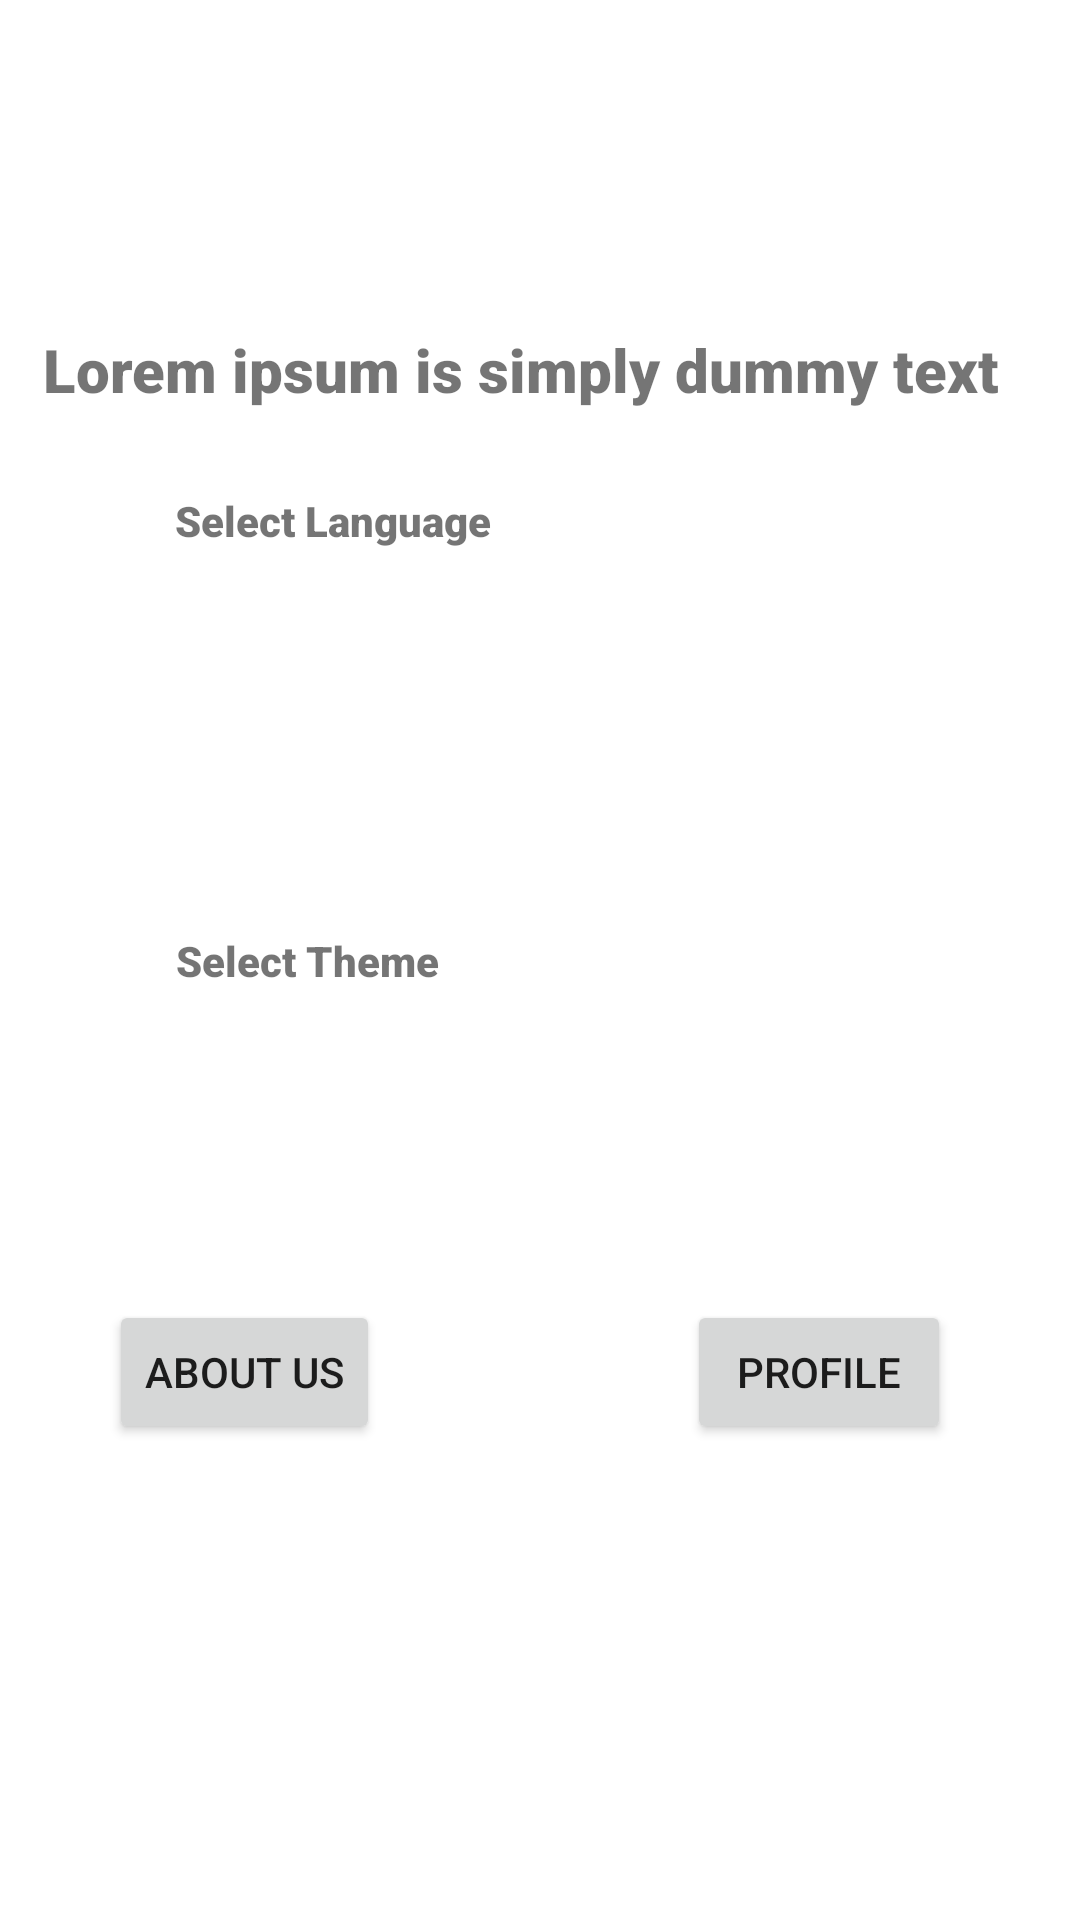

Write the Android layout XML for this screen, with the resource values it uses.
<!-- AndroidManifest.xml: application theme Theme.ThemeChnagePractice -->
<!-- res/layout/activity_main.xml -->
<?xml version="1.0" encoding="utf-8"?>
<androidx.constraintlayout.widget.ConstraintLayout xmlns:android="http://schemas.android.com/apk/res/android"
    xmlns:app="http://schemas.android.com/apk/res-auto"
    xmlns:tools="http://schemas.android.com/tools"
    android:layout_width="match_parent"
    android:layout_height="match_parent"
    tools:context=".MainActivity">


    <com.google.android.material.button.MaterialButtonToggleGroup
        android:id="@+id/mtbg_lang"
        android:layout_width="wrap_content"
        android:layout_height="wrap_content"
        android:padding="10dp"
        app:layout_constraintBottom_toBottomOf="parent"
        app:layout_constraintEnd_toEndOf="parent"
        app:layout_constraintHorizontal_bias="0.324"
        app:layout_constraintStart_toStartOf="parent"
        app:layout_constraintTop_toTopOf="parent"
        app:layout_constraintVertical_bias="0.336"
        app:singleSelection="true"
        tools:ignore="MissingConstraints">


        <Button
            android:id="@+id/bt_hindi"
            style="@style/Widget.MaterialComponents.Button.OutlinedButton"
            android:layout_width="wrap_content"
            android:layout_height="wrap_content"
            android:text="@string/hindi">

        </Button>

        <Button
            android:id="@+id/bt_english"
            style="@style/Widget.MaterialComponents.Button.OutlinedButton"
            android:layout_width="wrap_content"
            android:layout_height="wrap_content"
            android:text="@string/english">

        </Button>


    </com.google.android.material.button.MaterialButtonToggleGroup>

    <com.google.android.material.button.MaterialButtonToggleGroup
        android:id="@+id/mtbg_main"
        android:layout_width="wrap_content"
        android:layout_height="wrap_content"
        android:padding="10dp"
        app:layout_constraintBottom_toBottomOf="parent"
        app:layout_constraintEnd_toEndOf="parent"
        app:layout_constraintHorizontal_bias="0.583"
        app:layout_constraintStart_toStartOf="parent"
        app:layout_constraintTop_toTopOf="parent"
        app:layout_constraintVertical_bias="0.582"
        app:singleSelection="true"
        tools:ignore="MissingConstraints">

        <Button
            android:id="@+id/bt_default"
            style="@style/Widget.MaterialComponents.Button.OutlinedButton"
            android:layout_width="wrap_content"
            android:layout_height="wrap_content"
            android:text="Default">

        </Button>

        <Button
            android:id="@+id/bt_dark"
            style="@style/Widget.MaterialComponents.Button.OutlinedButton"
            android:layout_width="wrap_content"
            android:layout_height="wrap_content"
            android:text="Dark">

        </Button>

        <Button
            android:id="@+id/bt_light"
            style="@style/Widget.MaterialComponents.Button.OutlinedButton"
            android:layout_width="wrap_content"
            android:layout_height="wrap_content"
            android:text="Light">

        </Button>


    </com.google.android.material.button.MaterialButtonToggleGroup>

    <TextView
        android:id="@+id/textView"
        android:layout_width="wrap_content"
        android:layout_height="wrap_content"
        android:fontFamily="sans-serif-black"
        android:text="Select Theme"
        app:layout_constraintBottom_toBottomOf="parent"
        app:layout_constraintEnd_toEndOf="parent"
        app:layout_constraintHorizontal_bias="0.216"
        app:layout_constraintStart_toStartOf="parent"
        app:layout_constraintTop_toTopOf="parent" />

    <TextView
        android:id="@+id/tv_changing_text"
        android:layout_width="wrap_content"
        android:layout_height="wrap_content"
        android:fontFamily="sans-serif-black"
        android:text="@string/dummy_text"
        android:textSize="20sp"
        app:layout_constraintBottom_toBottomOf="parent"
        app:layout_constraintEnd_toEndOf="parent"
        app:layout_constraintHorizontal_bias="0.347"
        app:layout_constraintStart_toStartOf="parent"
        app:layout_constraintTop_toTopOf="parent"
        app:layout_constraintVertical_bias="0.179" />

    <TextView
        android:id="@+id/tv_sel_lang"
        android:layout_width="wrap_content"
        android:layout_height="wrap_content"
        android:fontFamily="sans-serif-black"
        android:text="@string/select_language"
        app:layout_constraintBottom_toBottomOf="parent"
        app:layout_constraintEnd_toEndOf="parent"
        app:layout_constraintHorizontal_bias="0.229"
        app:layout_constraintStart_toStartOf="parent"
        app:layout_constraintTop_toTopOf="parent"
        app:layout_constraintVertical_bias="0.264" />

    <Button
        android:id="@+id/bt_about_us"
        android:layout_width="wrap_content"
        android:layout_height="wrap_content"
        android:text="About Us"
        app:layout_constraintBottom_toBottomOf="parent"
        app:layout_constraintEnd_toEndOf="parent"
        app:layout_constraintHorizontal_bias="0.135"
        app:layout_constraintStart_toStartOf="parent"
        app:layout_constraintTop_toTopOf="parent"
        app:layout_constraintVertical_bias="0.732" />

    <Button
        android:id="@+id/bt_profile"
        android:layout_width="wrap_content"
        android:layout_height="wrap_content"
        android:text="Profile"
        app:layout_constraintBottom_toBottomOf="parent"
        app:layout_constraintEnd_toEndOf="parent"
        app:layout_constraintHorizontal_bias="0.842"
        app:layout_constraintStart_toStartOf="parent"
        app:layout_constraintTop_toTopOf="parent"
        app:layout_constraintVertical_bias="0.732" />


</androidx.constraintlayout.widget.ConstraintLayout>
<!-- resources referenced by this layout -->
<resources>
  <string name="dummy_text">Lorem ipsum is simply dummy text</string>
  <string name="english">English</string>
  <string name="hindi">Hindi</string>
  <string name="select_language">Select Language</string>
  <style name="Theme.ThemeChnagePractice" parent="Theme.MaterialComponents.DayNight.DarkActionBar">
          
          <item name="colorPrimary">@color/purple_500</item>
          <item name="colorPrimaryVariant">@color/purple_700</item>
          <item name="colorOnPrimary">@color/white</item>
          
          <item name="colorSecondary">@color/teal_200</item>
          <item name="colorSecondaryVariant">@color/teal_700</item>
          <item name="colorOnSecondary">@color/black</item>
          
          <item name="android:statusBarColor" tools:targetApi="l">?attr/colorPrimaryVariant</item>
          
      </style>
  <!-- not gathered from this repository: default colours our renderer supplied (Android Studio template values) -->
  <color name="purple_500">#FF6200EE</color>
  <color name="purple_700">#FF3700B3</color>
  <color name="teal_200">#FF03DAC5</color>
  <color name="teal_700">#FF018786</color>
  <color name="black">#FF000000</color>
  <color name="white">#FFFFFFFF</color>
</resources>
